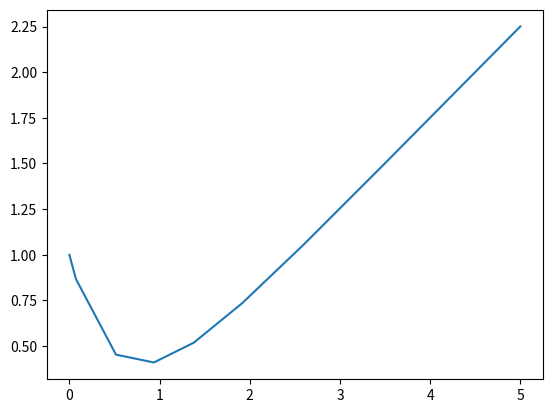

Generate this figure with matplotlib:
# pluh

# numpy scipy matplotlib pandas

import numpy as np

a = np.array([[1, 2], [3, 4]])

print(a[np.where(a < 2)])
print(np.where(a < 2, a, a + 4))

# scipy is numpy but more

# scipy.linalg.solve(A, b)
# scipy.linalg.eig[envalues](A)

import scipy.integrate
import matplotlib.pyplot as plt

# numerical ode solution
def dydt(t, y):
    return -2 * y + t

sol = scipy.integrate.solve_ivp(dydt, (0, 5), [1])

plt.plot(sol.t, sol.y[0])
plt.show()

# scipy.fft

# np.random.randn[ormal](100)
# scipy.stats.skew(data)
# scipy.stats.kurtosis(data)
# t_stat,pvalue = scipy.stats.ttest_1samp(data)

# pandas

# df[col]
# df.iloc[row]
# df[df['age'] > 3]